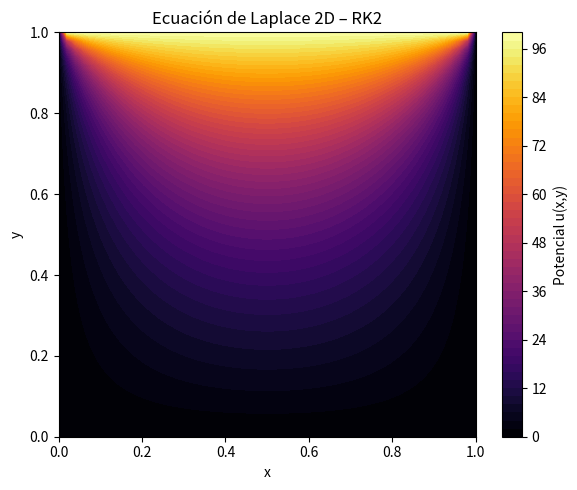
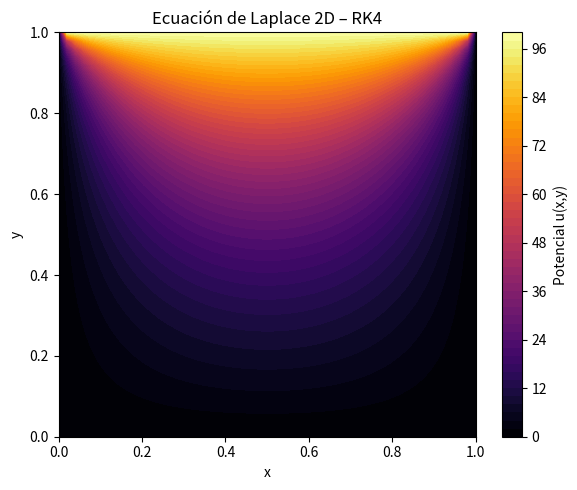
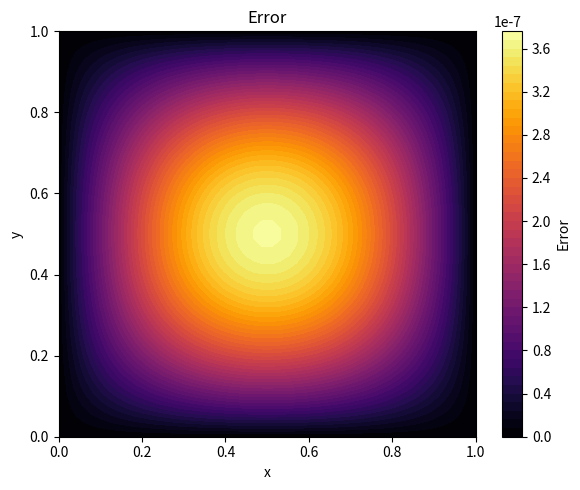

Recreate these plots in Python, in order.
'''
A continuación te presento un programa completo y documentado en Python para resolver la ecuación de Laplace en 2D en una malla rectangular usando un enfoque de evolución ficticia en el tiempo:

\frac{\partial u}{\partial t} = \nabla^2 u_{i,j}

Cuando el sistema converge al estado estacionario (∂\frac{\partial u}{\partial t} = 0), se obtiene la ecuación de Laplace:

 \nabla^2 u_{i,j} = 0

Este enfoque permite usar Runge–Kutta de 2.º y 4.º orden en el “tiempo numérico”, algo común en métodos de relajación avanzados.

📌 Planteamiento del problema

Dominio 2D:  [0,L] x [0,L]

Discretización espacial: diferencias finitas de segundo orden

Condiciones de frontera (ejemplo):
u(x,0)=0
u(x,L)=100
u(0,y)=0
u(L,y)=0

🔢 Operador Laplaciano (diferencias finitas)

Discretización (mallado uniforme):

\nabla^2 u_{i,j} = \frac{u_{i+1,j} - 2u_{i,j} + u_{i-1,j}}{\Delta x^2} + \frac{u_{i,j+1} - 2u_{i,j} + u_{i,j-1}}{\Delta y^2}  = 0

\Delta x = \Delta y

u_{i,j}  = \frac{1}{4} * [ u_{i+1,j} + u_{i-1,j} + u_{i,j+1} + u_{i,j-1} ]
'''

import numpy as np
import matplotlib.pyplot as plt

# ============================================================
# Parámetros del dominio
# ============================================================
Lx, Ly = 1.0, 1.0          # Tamaño del dominio
Nx, Ny = 50, 50            # Número de nodos
dx = Lx / (Nx - 1)
dy = Ly / (Ny - 1)

# Paso de tiempo ficticio
dt = 0.25 * min(dx, dy)**2

# Número de iteraciones
nt = 3000

# ============================================================
# Inicialización del campo
# ============================================================
u = np.zeros((Nx, Ny))

# Condiciones de frontera
u[:, -1] = 100.0    # frontera superior
u[:,  0] = 0.0
u[ 0, :] = 0.0
u[-1, :] = 0.0

# ============================================================
# Laplaciano 2D por diferencias finitas
# ============================================================
def laplacian(u):
    lap = np.zeros_like(u)
    lap[1:-1,1:-1] = (
        (u[2:,1:-1] - 2*u[1:-1,1:-1] + u[:-2,1:-1]) / dx**2 +
        (u[1:-1,2:] - 2*u[1:-1,1:-1] + u[1:-1,:-2]) / dy**2
    )
    return lap

# ============================================================
# RK2 (Heun)
# ============================================================
def solve_RK2(u):
    for n in range(nt):
        k1 = laplacian(u)
        u_tmp = u + dt * k1
        k2 = laplacian(u_tmp)
        u += dt * 0.5 * (k1 + k2)
    return u

# ============================================================
# RK4
# ============================================================
def solve_RK4(u):
    for n in range(nt):
        k1 = laplacian(u)
        k2 = laplacian(u + 0.5 * dt * k1)
        k3 = laplacian(u + 0.5 * dt * k2)
        k4 = laplacian(u + dt * k3)
        u += dt * (k1 + 2*k2 + 2*k3 + k4) / 6.0
    return u


# ============================================================
# Resolver con RK4 (cambiar a solve_RK2 si se desea)
# ============================================================
u_final2 = solve_RK2(u.copy())
u_final4 = solve_RK4(u.copy())

Error = np.abs(u_final4 - u_final2)

# ============================================================
# Gráfica de la solución
# ============================================================
x = np.linspace(0, Lx, Nx)
y = np.linspace(0, Ly, Ny)
X, Y = np.meshgrid(x, y, indexing='ij')

# ============================================================
# plot con RK4
# ============================================================
plt.figure(1, figsize=(6,5))
cp = plt.contourf(X, Y, u_final2, 50, cmap='inferno')
plt.colorbar(cp, label='Potencial u(x,y)')
plt.xlabel('x')
plt.ylabel('y')
plt.title('Ecuación de Laplace 2D – RK2')
plt.tight_layout()

# ============================================================
# plot con RK4
# ============================================================
plt.figure(2, figsize=(6,5))
cp = plt.contourf(X, Y, u_final4, 50, cmap='inferno')
plt.colorbar(cp, label='Potencial u(x,y)')
plt.xlabel('x')
plt.ylabel('y')
plt.title('Ecuación de Laplace 2D – RK4')
plt.tight_layout()

# ============================================================
# plot Error
# ============================================================
plt.figure(3, figsize=(6,5))
cp = plt.contourf(X, Y, Error, 50, cmap='inferno')
plt.colorbar(cp, label='Error')
plt.xlabel('x')
plt.ylabel('y')
plt.title('Error')
plt.tight_layout()

plt.show()
